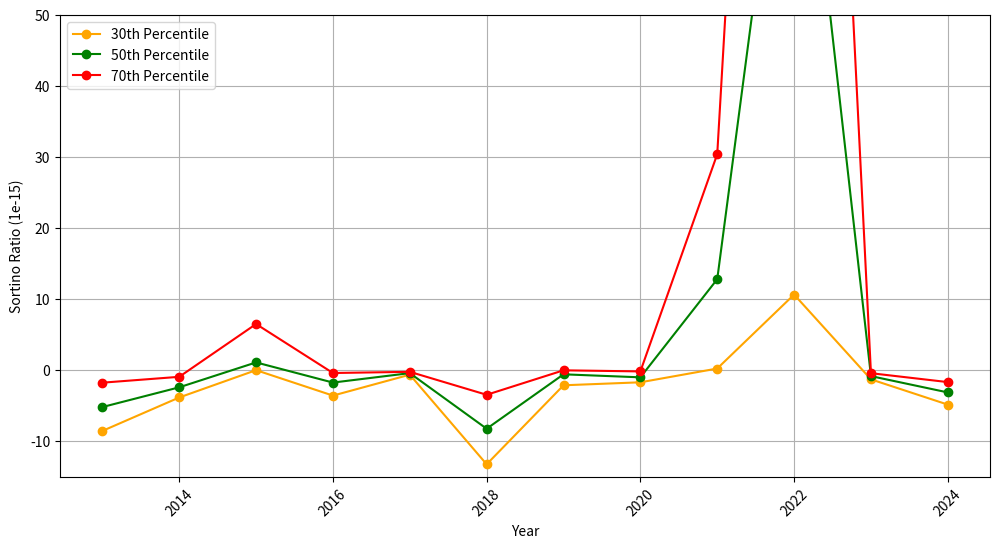

The script that saved this image: (Note: this script raises an exception after producing the figure.)
import matplotlib.pyplot as plt
import numpy as np

# Data from the table
years = np.arange(2024, 2012, -1)  # Years from 2024 to 2013

percentile_30 = [-4.830426,-1.276497,10.653436,0.246698,-1.69032,-2.110252,-13.225405,-0.618189,-3.560843,0.01761,-3.824895,-8.532096]
percentile_50 = [-3.115717,-0.821465,94.917032,12.814071,-0.99106,-0.566782,-8.223784,-0.399078,-1.728179,1.108181,-2.394891,-5.172715]
percentile_70 = [-1.662384,-0.410098,216.213027,30.403752,-0.159463,-0.004252,-3.446802,-0.217441,-0.38331,6.509843,-0.917961,-1.744052]

# Define y-axis limits
y_max_limit = 50  # Set limit based on data (adjust as needed)
y_min_limit = -15
# Create figure
plt.figure(figsize=(12, 6))


# Plot only within the limit
plt.plot(years, percentile_30, marker='o', linestyle='-', label="30th Percentile", color='orange')
plt.plot(years, percentile_50, marker='o', linestyle='-', label="50th Percentile", color='green')
plt.plot(years, percentile_70, marker='o', linestyle='-', label="70th Percentile", color='red')

# Adjust y-axis limit
plt.ylim(y_min_limit, y_max_limit)

# Labels, legend, and formatting
plt.xlabel("Year")
plt.ylabel("Sortino Ratio (1e-15)")
plt.xticks(rotation=45)
plt.grid(True)
plt.legend()

# Save the figure
plot_path = 'graphics/percentile_trends.png'
plt.savefig(plot_path, dpi=300, bbox_inches='tight')
plt.close()
